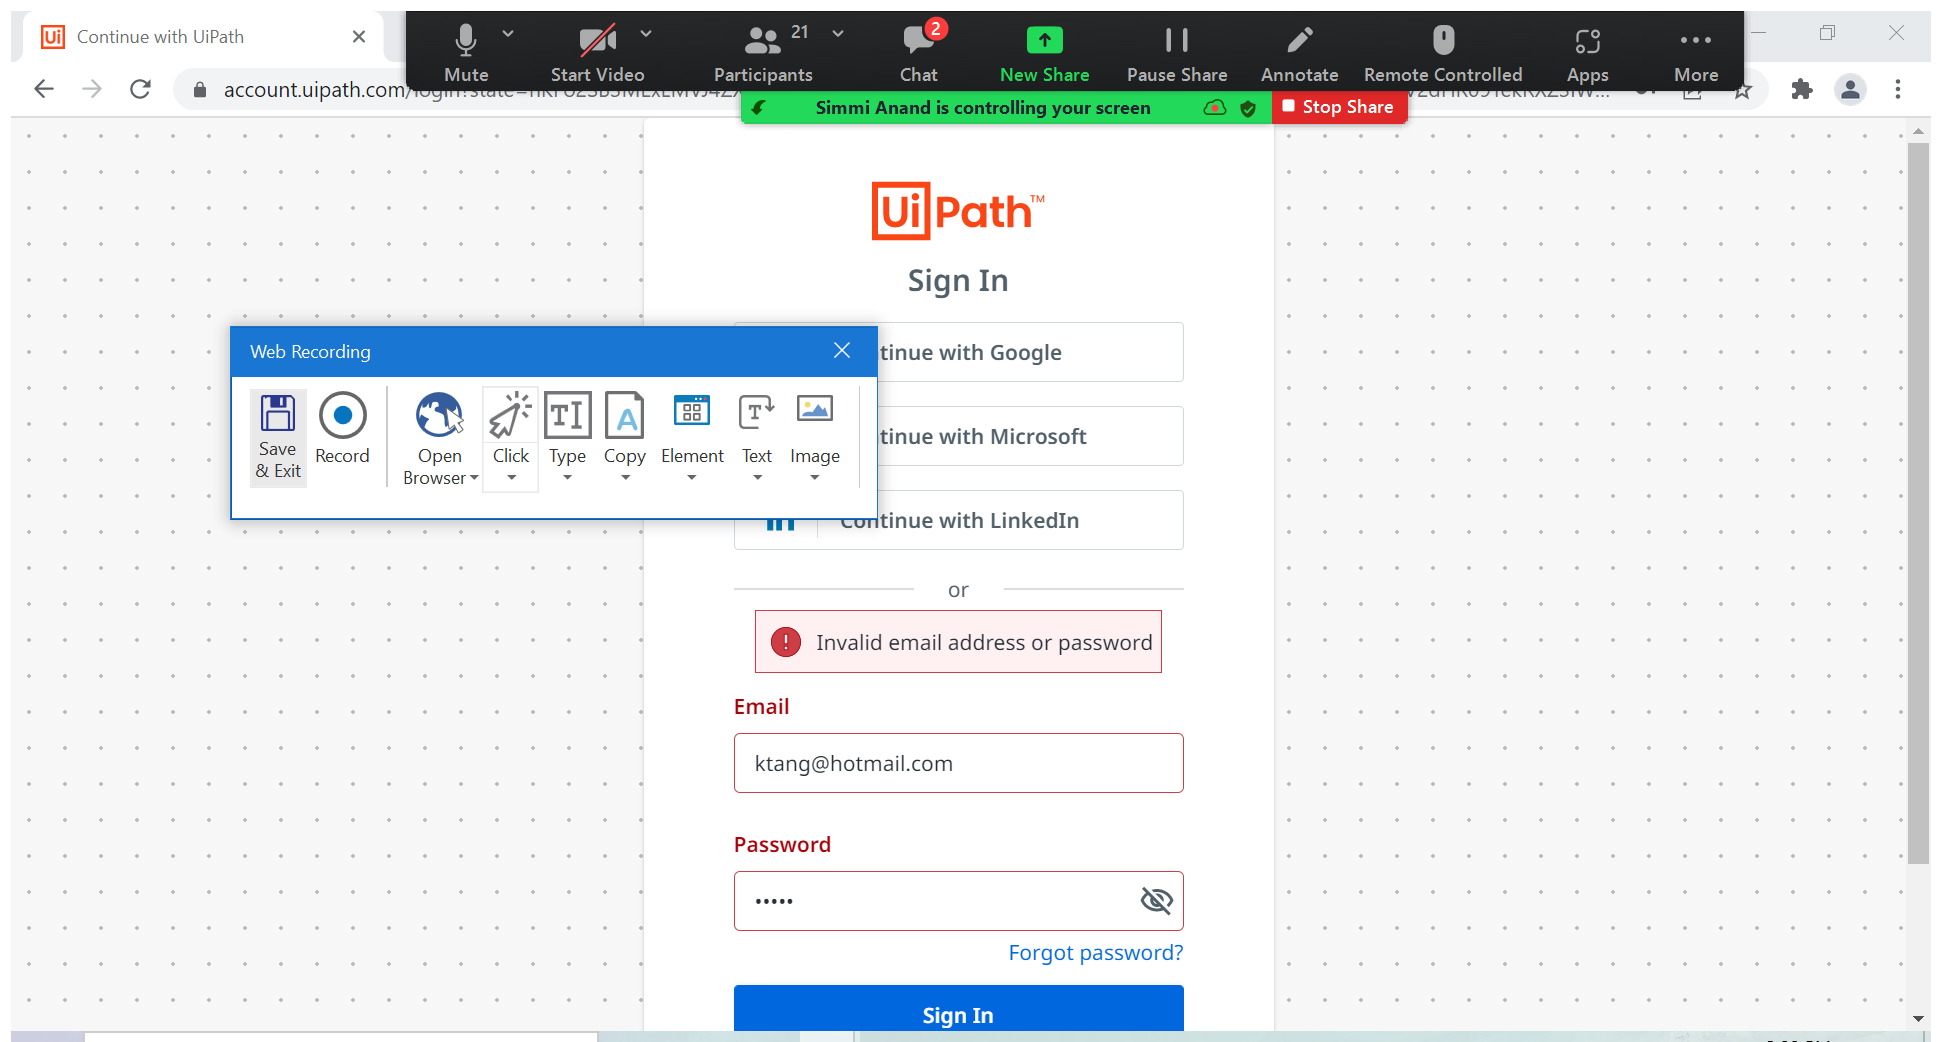
Workflow: 4.3WedRecording

Step 1: Attach Browser 'Automatio Page' in window 'Automation Platform - Leading RPA Company | UiPath' (chrome.exe)

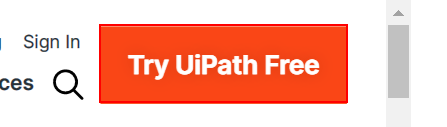
Step 2: click on the link 'Try UiPath Free'

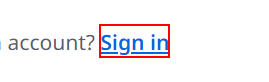
Step 3: click on the link 'Sign in'

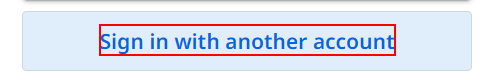
Step 4: click on the paragraph 'Sign in with another account'

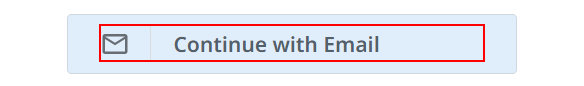
Step 5: click on the element

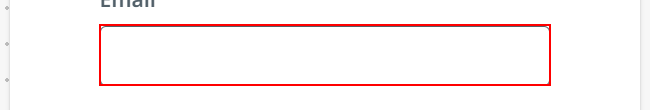
Step 6: type [EmailAddress] into the text box

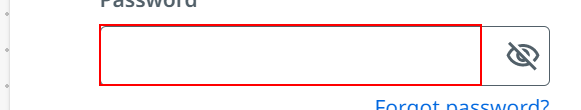
Step 7: type [Password] into the text box

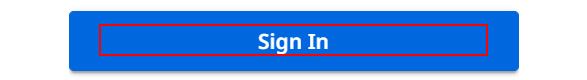
Step 8: click on the element 'Sign In'